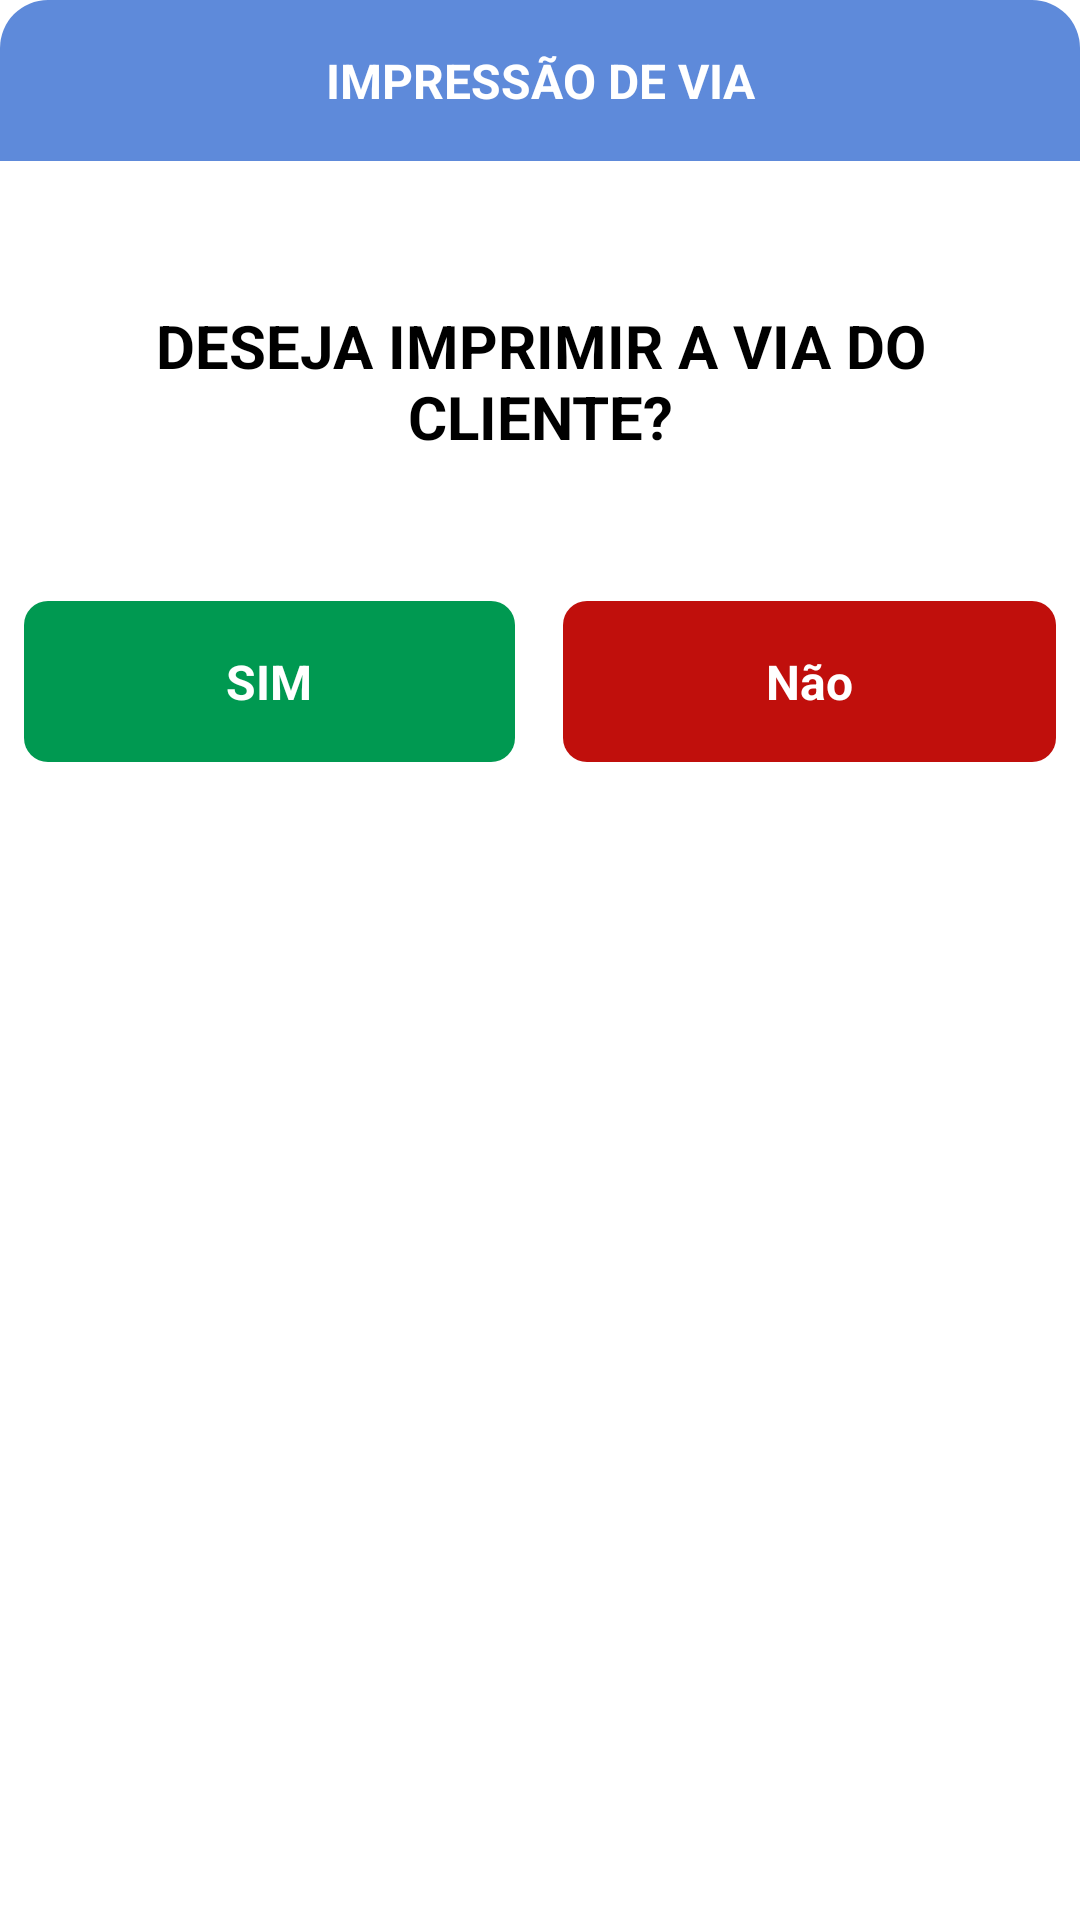

Produce the Android XML layout that renders to this screen, including the resource entries it uses.
<!-- AndroidManifest.xml: application theme Theme.Ticketzy.NoActionBar -->
<!-- res/layout/dialog_confirm.xml -->
<?xml version="1.0" encoding="utf-8"?>
<LinearLayout xmlns:android="http://schemas.android.com/apk/res/android"
    android:orientation="vertical"
    android:background="@drawable/background_dialog_payment_type_choose"
    android:layout_width="match_parent"
    android:layout_height="wrap_content">

    <TextView
        android:id="@+id/tvTitle"
        android:text="@string/dialog_print_question_title"
        android:textColor="@android:color/white"
        android:background="@drawable/background_dialog_payment_type_choose_title"
        android:gravity="center"
        android:padding="16dp"
        android:textSize="16sp"
        android:textStyle="bold"
        android:textAllCaps="true"
        android:layout_marginBottom="16dp"
        android:layout_width="match_parent"
        android:layout_height="wrap_content" />

    <TextView
        android:id="@+id/tv_body"
        android:text="@string/dialog_print_question_body"
        android:textColor="@android:color/black"
        android:gravity="center"
        android:padding="32dp"
        android:textSize="20sp"
        android:textStyle="bold"
        android:textAllCaps="true"
        android:layout_marginBottom="16dp"
        android:layout_width="match_parent"
        android:layout_height="wrap_content" />

    <LinearLayout
        android:layout_width="match_parent"
        android:layout_height="wrap_content"
        android:orientation="horizontal">

        <TextView
            android:id="@+id/btn_yes"
            android:text="@string/yes"
            android:textColor="@android:color/white"
            android:background="@drawable/button_dialog_payment_type_choose_default"
            android:backgroundTint="@color/plus_green"
            android:gravity="center"
            android:padding="16dp"
            android:textSize="16sp"
            android:layout_marginLeft="8dp"
            android:layout_marginRight="8dp"
            android:textStyle="bold"
            android:layout_marginBottom="16dp"
            android:layout_weight="1"
            android:layout_width="wrap_content"
            android:layout_height="match_parent"  />

        <TextView
            android:id="@+id/btn_no"
            android:layout_width="wrap_content"
            android:layout_height="match_parent"
            android:layout_marginLeft="8dp"
            android:layout_marginRight="8dp"
            android:layout_marginBottom="16dp"
            android:layout_weight="1"
            android:background="@drawable/button_dialog_payment_type_choose_default"
            android:backgroundTint="@color/minus_red"
            android:gravity="center"
            android:padding="16dp"
            android:text="@string/no"
            android:textColor="@android:color/white"
            android:textSize="16sp"
            android:textStyle="bold"
            android:visibility="visible" />

        <TextView
            android:id="@+id/btn_ok"
            android:layout_width="wrap_content"
            android:layout_height="match_parent"
            android:layout_marginLeft="8dp"
            android:layout_marginRight="8dp"
            android:layout_marginBottom="16dp"
            android:layout_weight="1"
            android:background="@drawable/button_dialog_payment_type_choose_default"
            android:backgroundTint="@color/blue_primary"
            android:gravity="center"
            android:padding="16dp"
            android:text="@string/dialog_ok_button"
            android:textColor="@android:color/white"
            android:textSize="16sp"
            android:textStyle="bold"
            android:visibility="gone" />
        

    </LinearLayout>

</LinearLayout>
<!-- resources referenced by this layout -->
<resources>
  <color name="blue_primary">#007bff</color>
  <color name="minus_red">#C00F0C</color>
  <color name="plus_green">#009951</color>
  <!-- drawable background_dialog_payment_type_choose_title (drawable) -->
  <?xml version="1.0" encoding="utf-8"?>
  <shape xmlns:android="http://schemas.android.com/apk/res/android"
      android:shape="rectangle">
  
      <solid android:color="#5E8ADA" />
  
      <corners
          android:topLeftRadius="16dp"
          android:topRightRadius="16dp"
          android:bottomLeftRadius="0dp"
          android:bottomRightRadius="0dp" />
  </shape>
  <!-- drawable button_dialog_payment_type_choose_default (drawable) -->
  <?xml version="1.0" encoding="utf-8"?>
  <shape xmlns:android="http://schemas.android.com/apk/res/android"
      android:shape="rectangle">
  
      <solid android:color="#5571FD" />
  
      <corners android:radius="8dp" />
  </shape>
  <string name="dialog_ok_button">OK</string>
  <string name="dialog_print_question_body">DESEJA IMPRIMIR A VIA DO CLIENTE?</string>
  <string name="dialog_print_question_title">impressão de via</string>
  <string name="no">Não</string>
  <string name="yes">SIM</string>
  <style name="Theme.Ticketzy.NoActionBar" parent="Theme.MaterialComponents.DayNight.NoActionBar">
          
          <item name="colorPrimary">#6200EE</item> 
          <item name="colorPrimaryVariant">#000000</item>
          <item name="colorOnPrimary">#FFFFFF</item>
  
          <item name="colorSecondary">#03DAC6</item>
          <item name="colorOnSecondary">#000000</item>
  
          <item name="android:statusBarColor">?attr/colorPrimaryVariant</item>
      </style>
</resources>
